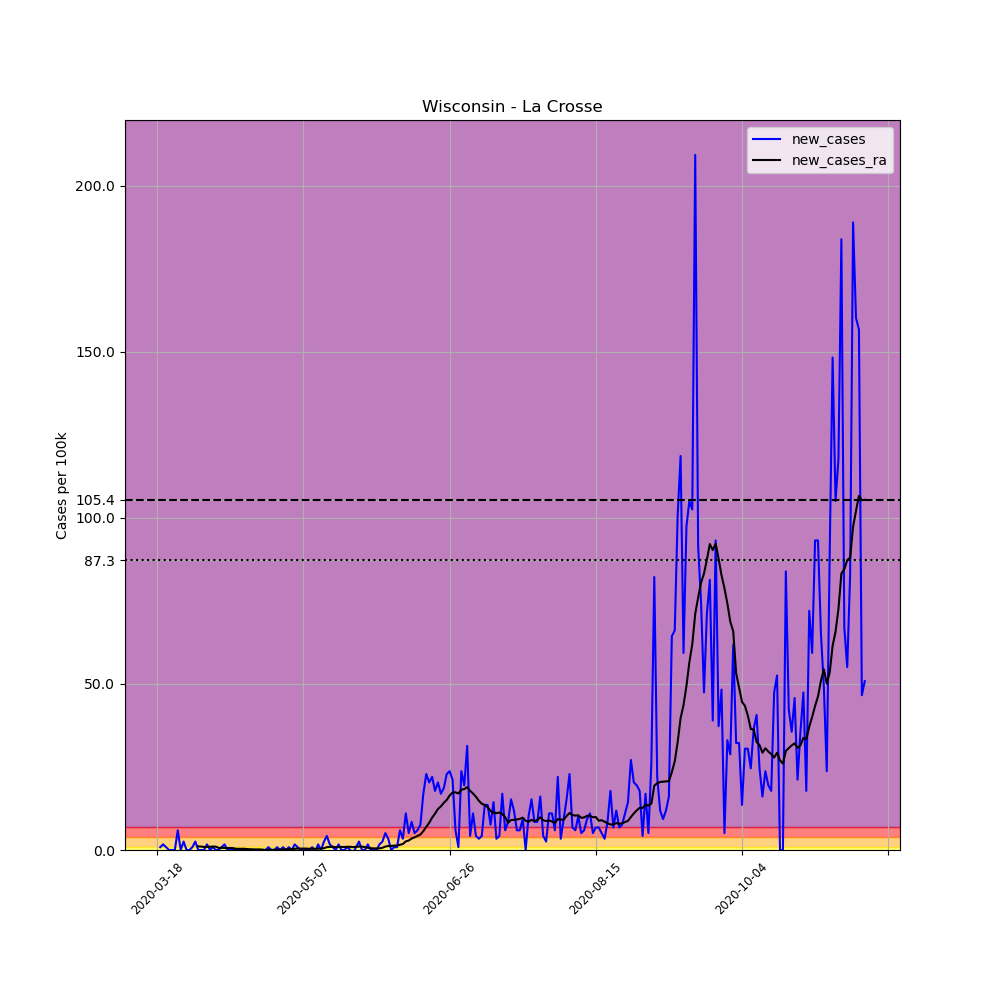

The data file committed next to this chart (first rows):
, date, county, state, fips, cases, deaths, COUNTY, STNAME, CTYNAME, POPESTIMATE2019, per_100k, new_cases, new_cases_ra
156059, 2020-03-18, La Crosse, Wisconsin, 55063, 1, 0, 63, Wisconsin, La Crosse, 118016, 0.8473, , 
156060, 2020-03-19, La Crosse, Wisconsin, 55063, 2, 0, 63, Wisconsin, La Crosse, 118016, 1.695, 0.8473, 
156061, 2020-03-20, La Crosse, Wisconsin, 55063, 4, 0, 63, Wisconsin, La Crosse, 118016, 3.389, 1.695, 
156062, 2020-03-21, La Crosse, Wisconsin, 55063, 5, 0, 63, Wisconsin, La Crosse, 118016, 4.237, 0.8473, 
156063, 2020-03-22, La Crosse, Wisconsin, 55063, 5, 0, 63, Wisconsin, La Crosse, 118016, 4.237, 0.0, 
156064, 2020-03-23, La Crosse, Wisconsin, 55063, 5, 0, 63, Wisconsin, La Crosse, 118016, 4.237, 0.0, 
156065, 2020-03-24, La Crosse, Wisconsin, 55063, 5, 0, 63, Wisconsin, La Crosse, 118016, 4.237, 0.0, 
156066, 2020-03-25, La Crosse, Wisconsin, 55063, 12, 0, 63, Wisconsin, La Crosse, 118016, 10.17, 5.931, 
156067, 2020-03-26, La Crosse, Wisconsin, 55063, 12, 0, 63, Wisconsin, La Crosse, 118016, 10.17, 0.0, 
156068, 2020-03-27, La Crosse, Wisconsin, 55063, 15, 0, 63, Wisconsin, La Crosse, 118016, 12.71, 2.542, 
156069, 2020-03-28, La Crosse, Wisconsin, 55063, 15, 0, 63, Wisconsin, La Crosse, 118016, 12.71, 0.0, 
156070, 2020-03-29, La Crosse, Wisconsin, 55063, 15, 0, 63, Wisconsin, La Crosse, 118016, 12.71, 0.0, 
156071, 2020-03-30, La Crosse, Wisconsin, 55063, 16, 0, 63, Wisconsin, La Crosse, 118016, 13.56, 0.8473, 
156072, 2020-03-31, La Crosse, Wisconsin, 55063, 19, 0, 63, Wisconsin, La Crosse, 118016, 16.1, 2.542, 
156073, 2020-04-01, La Crosse, Wisconsin, 55063, 19, 0, 63, Wisconsin, La Crosse, 118016, 16.1, 0.0, 1.089
156074, 2020-04-02, La Crosse, Wisconsin, 55063, 19, 0, 63, Wisconsin, La Crosse, 118016, 16.1, 0.0, 1.029
156075, 2020-04-03, La Crosse, Wisconsin, 55063, 19, 0, 63, Wisconsin, La Crosse, 118016, 16.1, 0.0, 0.9079
156076, 2020-04-04, La Crosse, Wisconsin, 55063, 21, 0, 63, Wisconsin, La Crosse, 118016, 17.79, 1.695, 0.9684
156077, 2020-04-05, La Crosse, Wisconsin, 55063, 21, 0, 63, Wisconsin, La Crosse, 118016, 17.79, 0.0, 0.9684
156078, 2020-04-06, La Crosse, Wisconsin, 55063, 22, 0, 63, Wisconsin, La Crosse, 118016, 18.64, 0.8473, 1.029
156079, 2020-04-07, La Crosse, Wisconsin, 55063, 22, 0, 63, Wisconsin, La Crosse, 118016, 18.64, 0.0, 1.029
156080, 2020-04-08, La Crosse, Wisconsin, 55063, 22, 0, 63, Wisconsin, La Crosse, 118016, 18.64, 0.0, 0.6052
156081, 2020-04-09, La Crosse, Wisconsin, 55063, 23, 0, 63, Wisconsin, La Crosse, 118016, 19.49, 0.8473, 0.6658
156082, 2020-04-10, La Crosse, Wisconsin, 55063, 25, 0, 63, Wisconsin, La Crosse, 118016, 21.18, 1.695, 0.6052
156083, 2020-04-11, La Crosse, Wisconsin, 55063, 25, 0, 63, Wisconsin, La Crosse, 118016, 21.18, 0.0, 0.6052
156084, 2020-04-12, La Crosse, Wisconsin, 55063, 25, 0, 63, Wisconsin, La Crosse, 118016, 21.18, 0.0, 0.6052
156085, 2020-04-13, La Crosse, Wisconsin, 55063, 25, 0, 63, Wisconsin, La Crosse, 118016, 21.18, 0.0, 0.5447
156086, 2020-04-14, La Crosse, Wisconsin, 55063, 25, 0, 63, Wisconsin, La Crosse, 118016, 21.18, 0.0, 0.3631
156087, 2020-04-15, La Crosse, Wisconsin, 55063, 25, 0, 63, Wisconsin, La Crosse, 118016, 21.18, 0.0, 0.3631
156088, 2020-04-16, La Crosse, Wisconsin, 55063, 25, 0, 63, Wisconsin, La Crosse, 118016, 21.18, 0.0, 0.3631
156089, 2020-04-17, La Crosse, Wisconsin, 55063, 25, 0, 63, Wisconsin, La Crosse, 118016, 21.18, 0.0, 0.3631
156090, 2020-04-18, La Crosse, Wisconsin, 55063, 25, 0, 63, Wisconsin, La Crosse, 118016, 21.18, 0.0, 0.2421
156091, 2020-04-19, La Crosse, Wisconsin, 55063, 25, 0, 63, Wisconsin, La Crosse, 118016, 21.18, 0.0, 0.2421
156092, 2020-04-20, La Crosse, Wisconsin, 55063, 25, 0, 63, Wisconsin, La Crosse, 118016, 21.18, 0.0, 0.1816
156093, 2020-04-21, La Crosse, Wisconsin, 55063, 25, 0, 63, Wisconsin, La Crosse, 118016, 21.18, 0.0, 0.1816
156094, 2020-04-22, La Crosse, Wisconsin, 55063, 25, 0, 63, Wisconsin, La Crosse, 118016, 21.18, 0.0, 0.1816
156095, 2020-04-23, La Crosse, Wisconsin, 55063, 25, 0, 63, Wisconsin, La Crosse, 118016, 21.18, 0.0, 0.121
156096, 2020-04-24, La Crosse, Wisconsin, 55063, 25, 0, 63, Wisconsin, La Crosse, 118016, 21.18, 0.0, 1.2688263138573217e-16
156097, 2020-04-25, La Crosse, Wisconsin, 55063, 26, 0, 63, Wisconsin, La Crosse, 118016, 22.03, 0.8473, 0.06052
156098, 2020-04-26, La Crosse, Wisconsin, 55063, 26, 0, 63, Wisconsin, La Crosse, 118016, 22.03, 0.0, 0.06052
156099, 2020-04-27, La Crosse, Wisconsin, 55063, 26, 0, 63, Wisconsin, La Crosse, 118016, 22.03, 0.0, 0.06052
156100, 2020-04-28, La Crosse, Wisconsin, 55063, 27, 0, 63, Wisconsin, La Crosse, 118016, 22.88, 0.8473, 0.121
156101, 2020-04-29, La Crosse, Wisconsin, 55063, 27, 0, 63, Wisconsin, La Crosse, 118016, 22.88, 0.0, 0.121
156102, 2020-04-30, La Crosse, Wisconsin, 55063, 28, 0, 63, Wisconsin, La Crosse, 118016, 23.73, 0.8473, 0.1816
156103, 2020-05-01, La Crosse, Wisconsin, 55063, 28, 0, 63, Wisconsin, La Crosse, 118016, 23.73, 0.0, 0.1816
156104, 2020-05-02, La Crosse, Wisconsin, 55063, 29, 0, 63, Wisconsin, La Crosse, 118016, 24.57, 0.8473, 0.2421
156105, 2020-05-03, La Crosse, Wisconsin, 55063, 29, 0, 63, Wisconsin, La Crosse, 118016, 24.57, 0.0, 0.2421
156106, 2020-05-04, La Crosse, Wisconsin, 55063, 31, 0, 63, Wisconsin, La Crosse, 118016, 26.27, 1.695, 0.3631
156107, 2020-05-05, La Crosse, Wisconsin, 55063, 32, 0, 63, Wisconsin, La Crosse, 118016, 27.11, 0.8473, 0.4237
156108, 2020-05-06, La Crosse, Wisconsin, 55063, 32, 0, 63, Wisconsin, La Crosse, 118016, 27.11, 0.0, 0.4237
156109, 2020-05-07, La Crosse, Wisconsin, 55063, 32, 0, 63, Wisconsin, La Crosse, 118016, 27.11, 0.0, 0.4237
156110, 2020-05-08, La Crosse, Wisconsin, 55063, 32, 0, 63, Wisconsin, La Crosse, 118016, 27.11, 0.0, 0.4237
156111, 2020-05-09, La Crosse, Wisconsin, 55063, 32, 0, 63, Wisconsin, La Crosse, 118016, 27.11, 0.0, 0.3631
156112, 2020-05-10, La Crosse, Wisconsin, 55063, 33, 0, 63, Wisconsin, La Crosse, 118016, 27.96, 0.8473, 0.4237
156113, 2020-05-11, La Crosse, Wisconsin, 55063, 32, 0, 63, Wisconsin, La Crosse, 118016, 27.11, -0.8473, 0.3631
156114, 2020-05-12, La Crosse, Wisconsin, 55063, 34, 0, 63, Wisconsin, La Crosse, 118016, 28.81, 1.695, 0.4237
156115, 2020-05-13, La Crosse, Wisconsin, 55063, 34, 0, 63, Wisconsin, La Crosse, 118016, 28.81, 0.0, 0.4237
156116, 2020-05-14, La Crosse, Wisconsin, 55063, 37, 0, 63, Wisconsin, La Crosse, 118016, 31.35, 2.542, 0.5447
156117, 2020-05-15, La Crosse, Wisconsin, 55063, 42, 0, 63, Wisconsin, La Crosse, 118016, 35.59, 4.237, 0.8473
156118, 2020-05-16, La Crosse, Wisconsin, 55063, 44, 0, 63, Wisconsin, La Crosse, 118016, 37.28, 1.695, 0.9079
... 183 more rows
